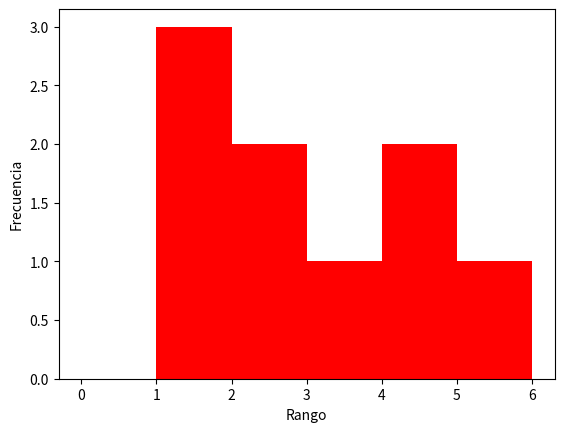

Write the Python code that produced this figure.
import matplotlib.pyplot as plt
 
x = [1,1.5,1.8,2.2,2.7,3,4.7,4.7,5]

plt.xlabel("Rango") 
plt.ylabel("Frecuencia") 

plt.hist(x, bins=[0,1,2,3,4,5,6],color="red")
plt.show()
